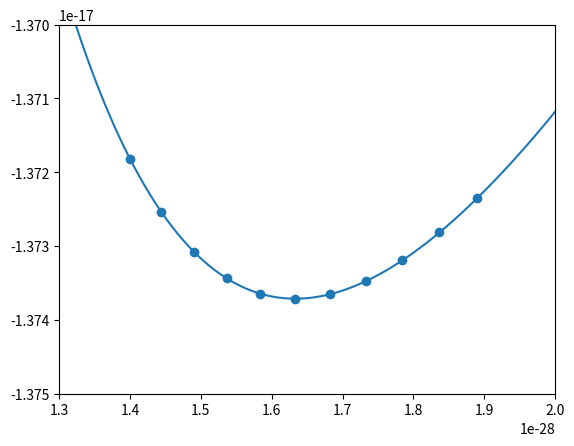

The script that saved this image:
import numpy as np
import scipy.optimize as sp
import matplotlib.pyplot as plt

bohr_to_meter = 5.29177e-11

lattice_parameters = np.array([9.81198545604, 9.91526951347, 10.01855357090, 10.12183762834, 10.22512168577,
                               10.32840574320, 10.43168980063, 10.53497385806, 10.63825791550, 10.74154197293,
                               10.84482603036])

volumes_sim = np.power(lattice_parameters * bohr_to_meter, 3)

# print(volumes_sim)

energies = 2.1798741e-19 * np.array([-62.93095553, -62.96400665, -62.98854005, -63.00524939, -63.01483051, -63.01791998,
                                     -63.01511204, -63.00696708, -62.99400720, -62.97671970, -62.95556260])

# print(energies)

initial_parameters = (np.min(energies), 1e11, 3.5, np.min(volumes_sim))

# parameters = (E0, K0, K0', V0)
# E(V) = E0 + (K0 V / K0')((V0/V)^K0' / (K0' - 1) + 1) - (K0 V0/(K0' - 1))

def murnaghan(p, v):
    return p[0] + (p[1] * v / p[2]) * (np.power(p[3]/v, p[2]) / (p[2] - 1) + 1) - (p[1] * p[3]/(p[2] - 1))


def square_differences(p, x, y, f):
    return np.power(f(p, x) - y, 2).sum()

fit_parameters = sp.fmin(square_differences, initial_parameters, args=(volumes_sim, energies, murnaghan), maxiter=100000)

print(fit_parameters)


volumes = np.linspace(1.3e-28, 2.0e-28, num=100)
fit_energies = murnaghan(fit_parameters, volumes)

plt.plot(volumes, fit_energies)
plt.scatter(volumes_sim, energies)
plt.axis([1.3e-28, 2.0e-28, -1.375e-17, -1.370e-17])

plt.show()